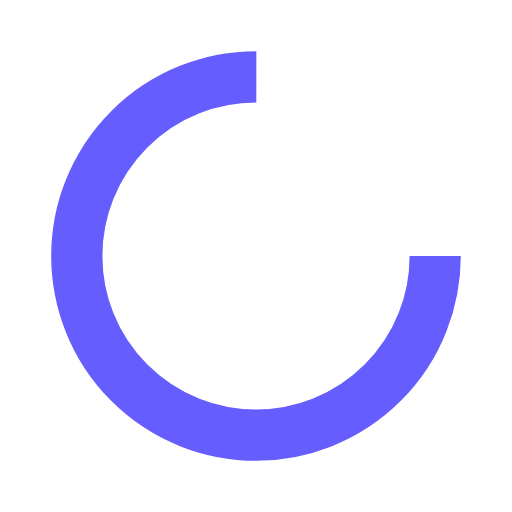
t = 0.00 s
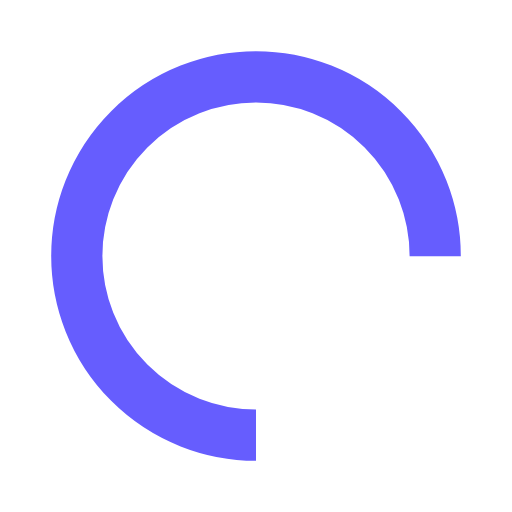
t = 0.25 s
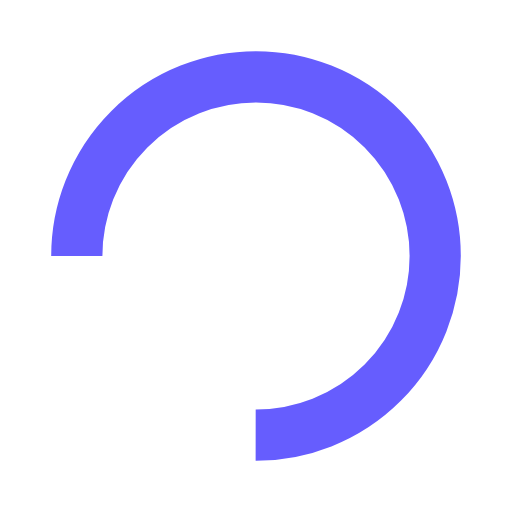
t = 0.50 s
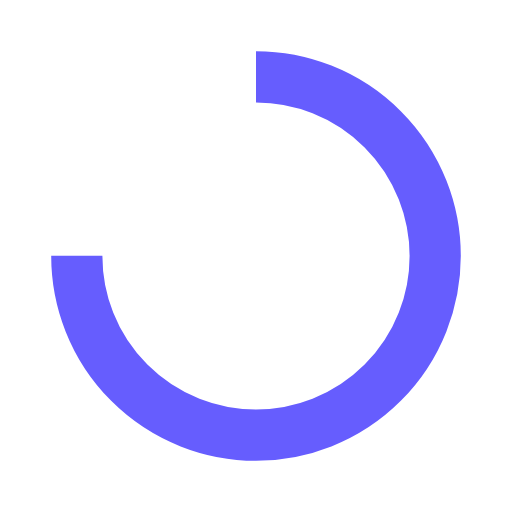
t = 0.75 s

The animated SVG that drew these frames (rendered in a browser with its animation timeline set to each time). Animation: 1 SMIL element (animateTransform=1); one cycle of 1.00 s, repeats indefinitely.

<?xml version="1.0" encoding="utf-8"?>
<svg xmlns="http://www.w3.org/2000/svg" xmlns:xlink="http://www.w3.org/1999/xlink" style="margin: auto; background: none; display: block; shape-rendering: auto;" width="200px" height="200px" viewBox="0 0 100 100" preserveAspectRatio="xMidYMid">
<circle cx="50" cy="50" fill="none" stroke="#665dfe" stroke-width="10" r="35" stroke-dasharray="164.93361431346415 56.97787143782138">
  <animateTransform attributeName="transform" type="rotate" repeatCount="indefinite" dur="1s" values="0 50 50;360 50 50" keyTimes="0;1"></animateTransform>
</circle>
<!-- [ldio] generated by https://loading.io/ --></svg>